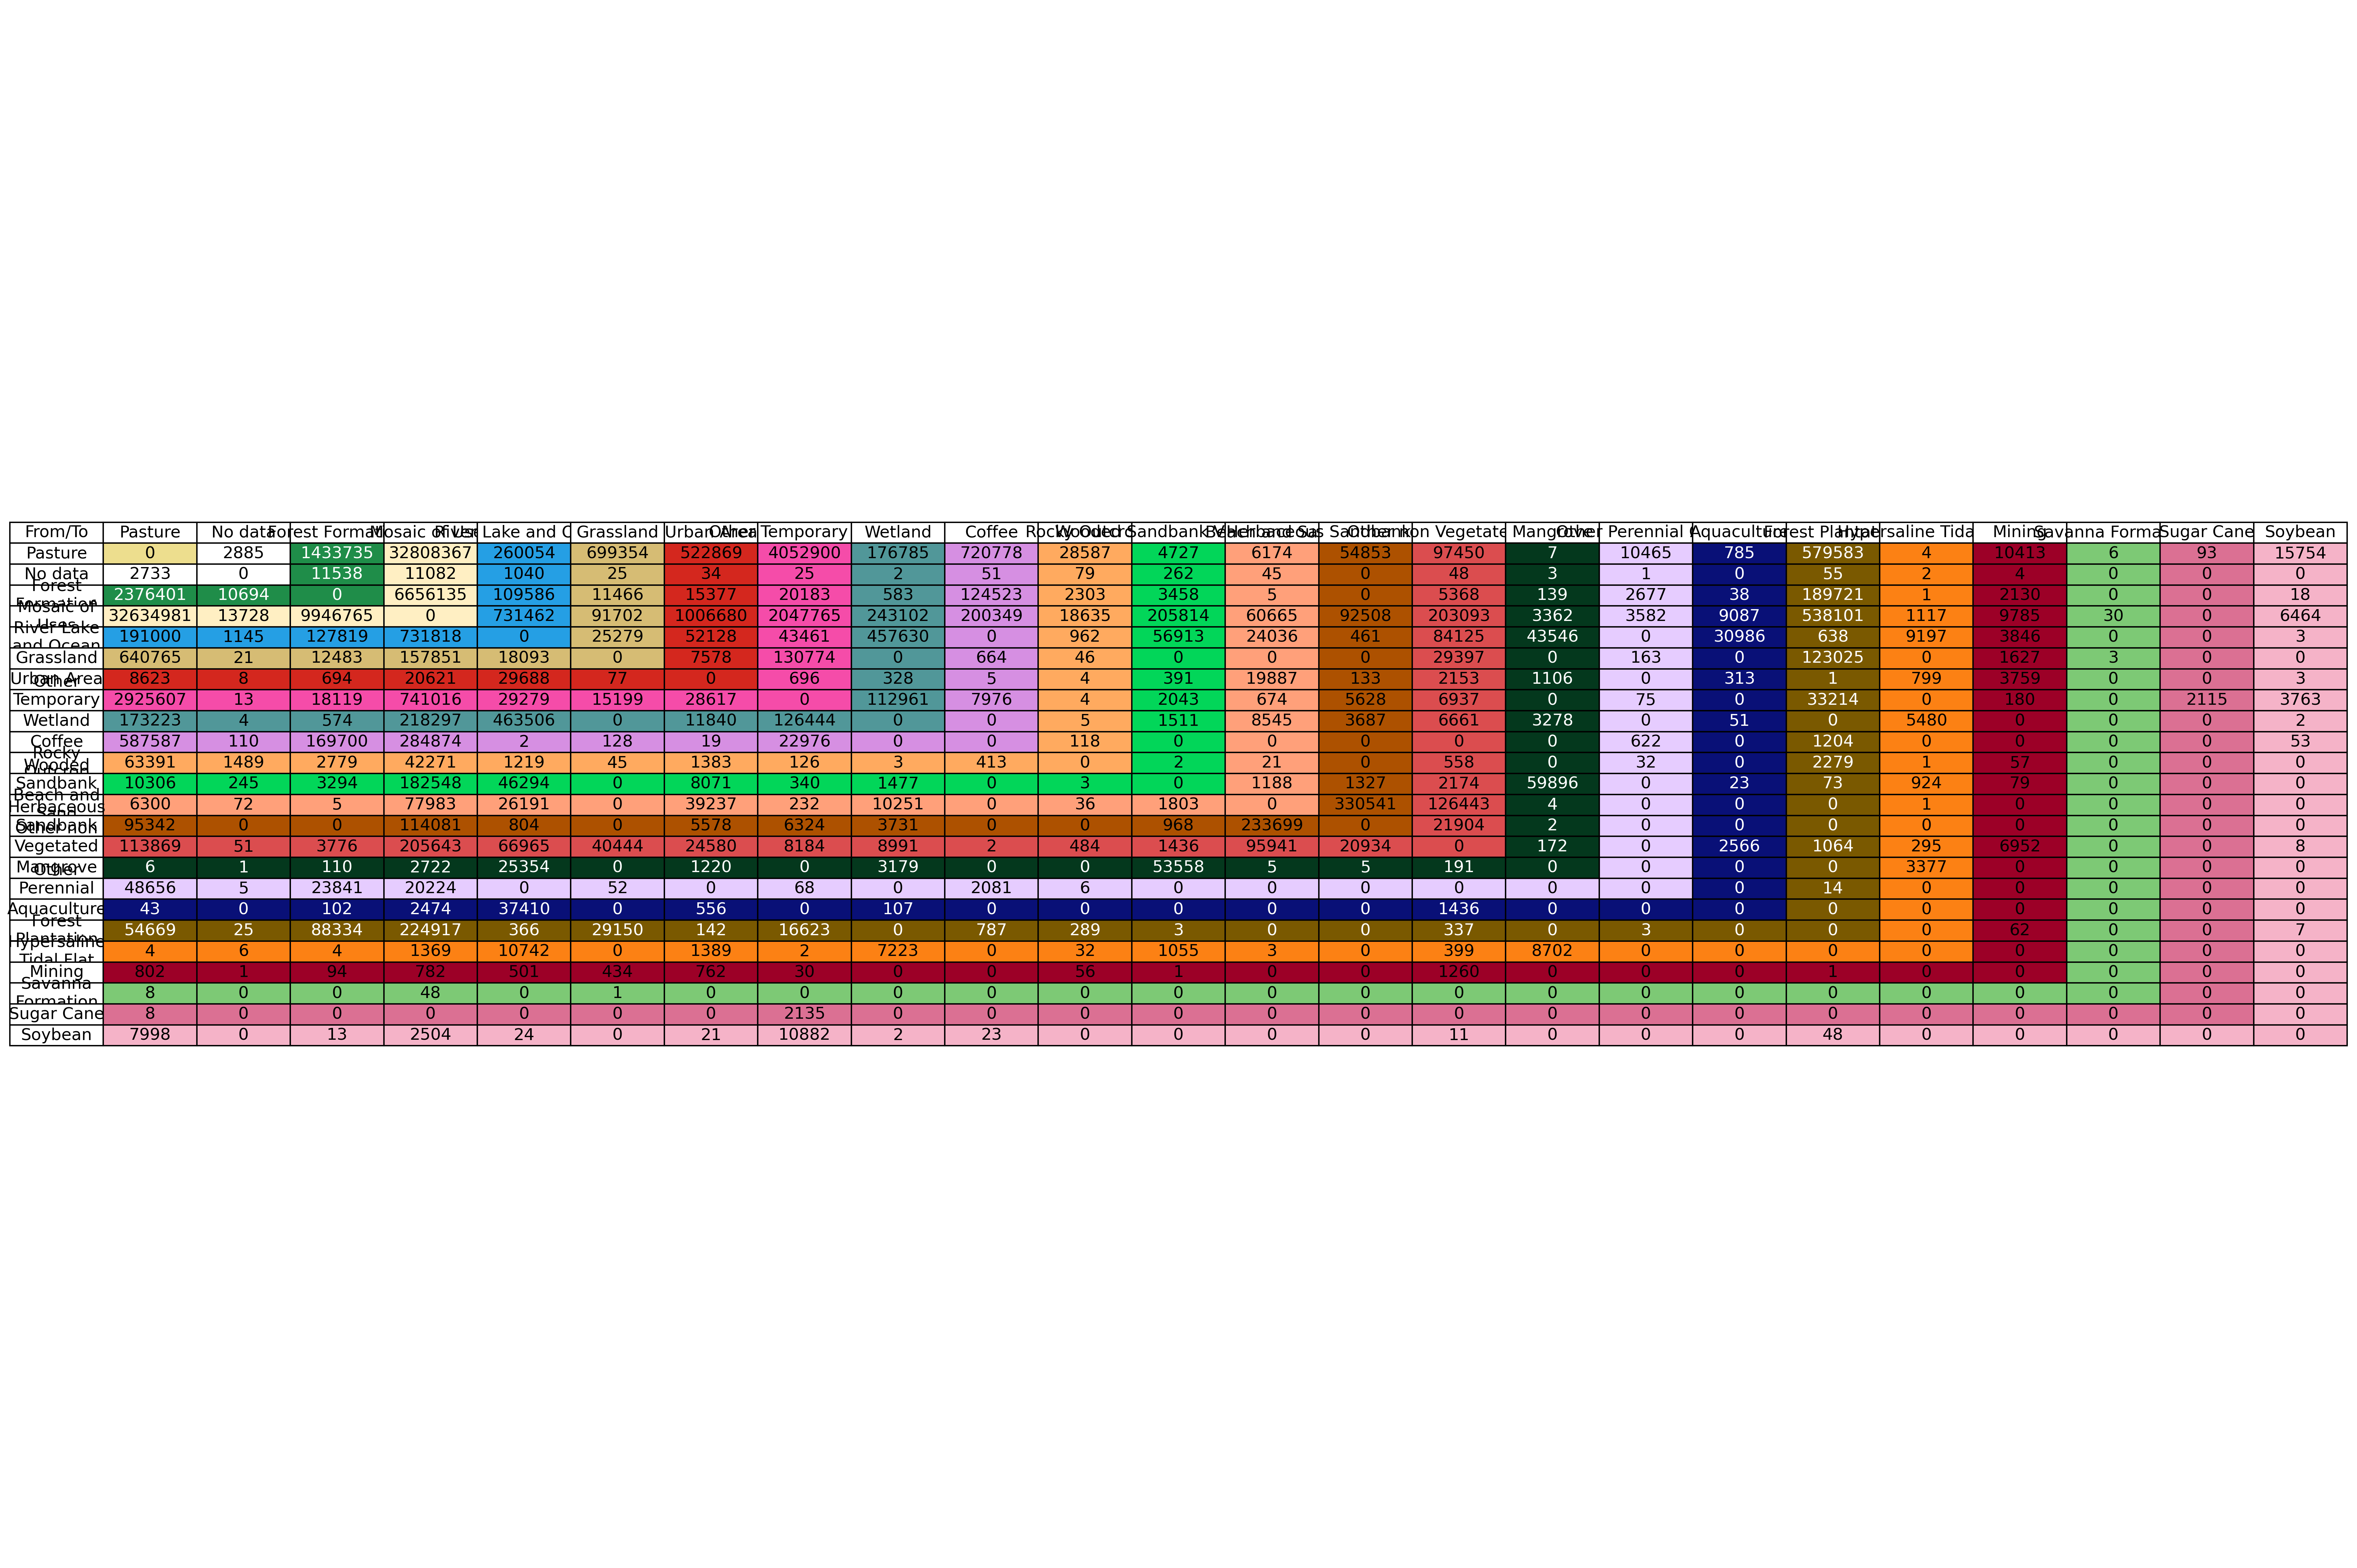

The data file committed next to this chart (first rows):
From_Class, From_Label, To_Class, To_Label, Count
15, Pasture, 0, No data, 2885
15, Pasture, 3, Forest Formation, 1433735
15, Pasture, 21, Mosaic of Uses, 32808367
15, Pasture, 33, River Lake and Ocean, 260054
15, Pasture, 12, Grassland, 699354
15, Pasture, 24, Urban Area, 522869
15, Pasture, 41, Other Temporary Crops, 4052900
15, Pasture, 11, Wetland, 176785
15, Pasture, 46, Coffee, 720778
15, Pasture, 29, Rocky Outcrop, 28587
15, Pasture, 49, Wooded Sandbank Vegetation, 4727
15, Pasture, 23, Beach and Sand, 6174
15, Pasture, 50, Herbaceous Sandbank Vegetation, 54853
15, Pasture, 25, Other non Vegetated Areas, 97450
15, Pasture, 5, Mangrove, 7
15, Pasture, 48, Other Perennial Crops, 10465
15, Pasture, 31, Aquaculture, 785
15, Pasture, 9, Forest Plantation, 579583
15, Pasture, 32, Hypersaline Tidal Flat, 4
15, Pasture, 30, Mining, 10413
15, Pasture, 4, Savanna Formation, 6
15, Pasture, 20, Sugar Cane, 93
15, Pasture, 39, Soybean, 15754
0, No data, 15, Pasture, 2733
0, No data, 3, Forest Formation, 11538
0, No data, 21, Mosaic of Uses, 11082
0, No data, 33, River Lake and Ocean, 1040
0, No data, 12, Grassland, 25
0, No data, 24, Urban Area, 34
0, No data, 41, Other Temporary Crops, 25
0, No data, 11, Wetland, 2
0, No data, 46, Coffee, 51
0, No data, 29, Rocky Outcrop, 79
0, No data, 49, Wooded Sandbank Vegetation, 262
0, No data, 23, Beach and Sand, 45
0, No data, 25, Other non Vegetated Areas, 48
0, No data, 5, Mangrove, 3
0, No data, 48, Other Perennial Crops, 1
0, No data, 9, Forest Plantation, 55
0, No data, 32, Hypersaline Tidal Flat, 2
0, No data, 30, Mining, 4
3, Forest Formation, 15, Pasture, 2376401
3, Forest Formation, 0, No data, 10694
3, Forest Formation, 21, Mosaic of Uses, 6656135
3, Forest Formation, 33, River Lake and Ocean, 109586
3, Forest Formation, 12, Grassland, 11466
3, Forest Formation, 24, Urban Area, 15377
3, Forest Formation, 41, Other Temporary Crops, 20183
3, Forest Formation, 11, Wetland, 583
3, Forest Formation, 46, Coffee, 124523
3, Forest Formation, 29, Rocky Outcrop, 2303
3, Forest Formation, 49, Wooded Sandbank Vegetation, 3458
3, Forest Formation, 23, Beach and Sand, 5
3, Forest Formation, 25, Other non Vegetated Areas, 5368
3, Forest Formation, 5, Mangrove, 139
3, Forest Formation, 48, Other Perennial Crops, 2677
3, Forest Formation, 31, Aquaculture, 38
3, Forest Formation, 9, Forest Plantation, 189721
3, Forest Formation, 32, Hypersaline Tidal Flat, 1
3, Forest Formation, 30, Mining, 2130
... 284 more rows
